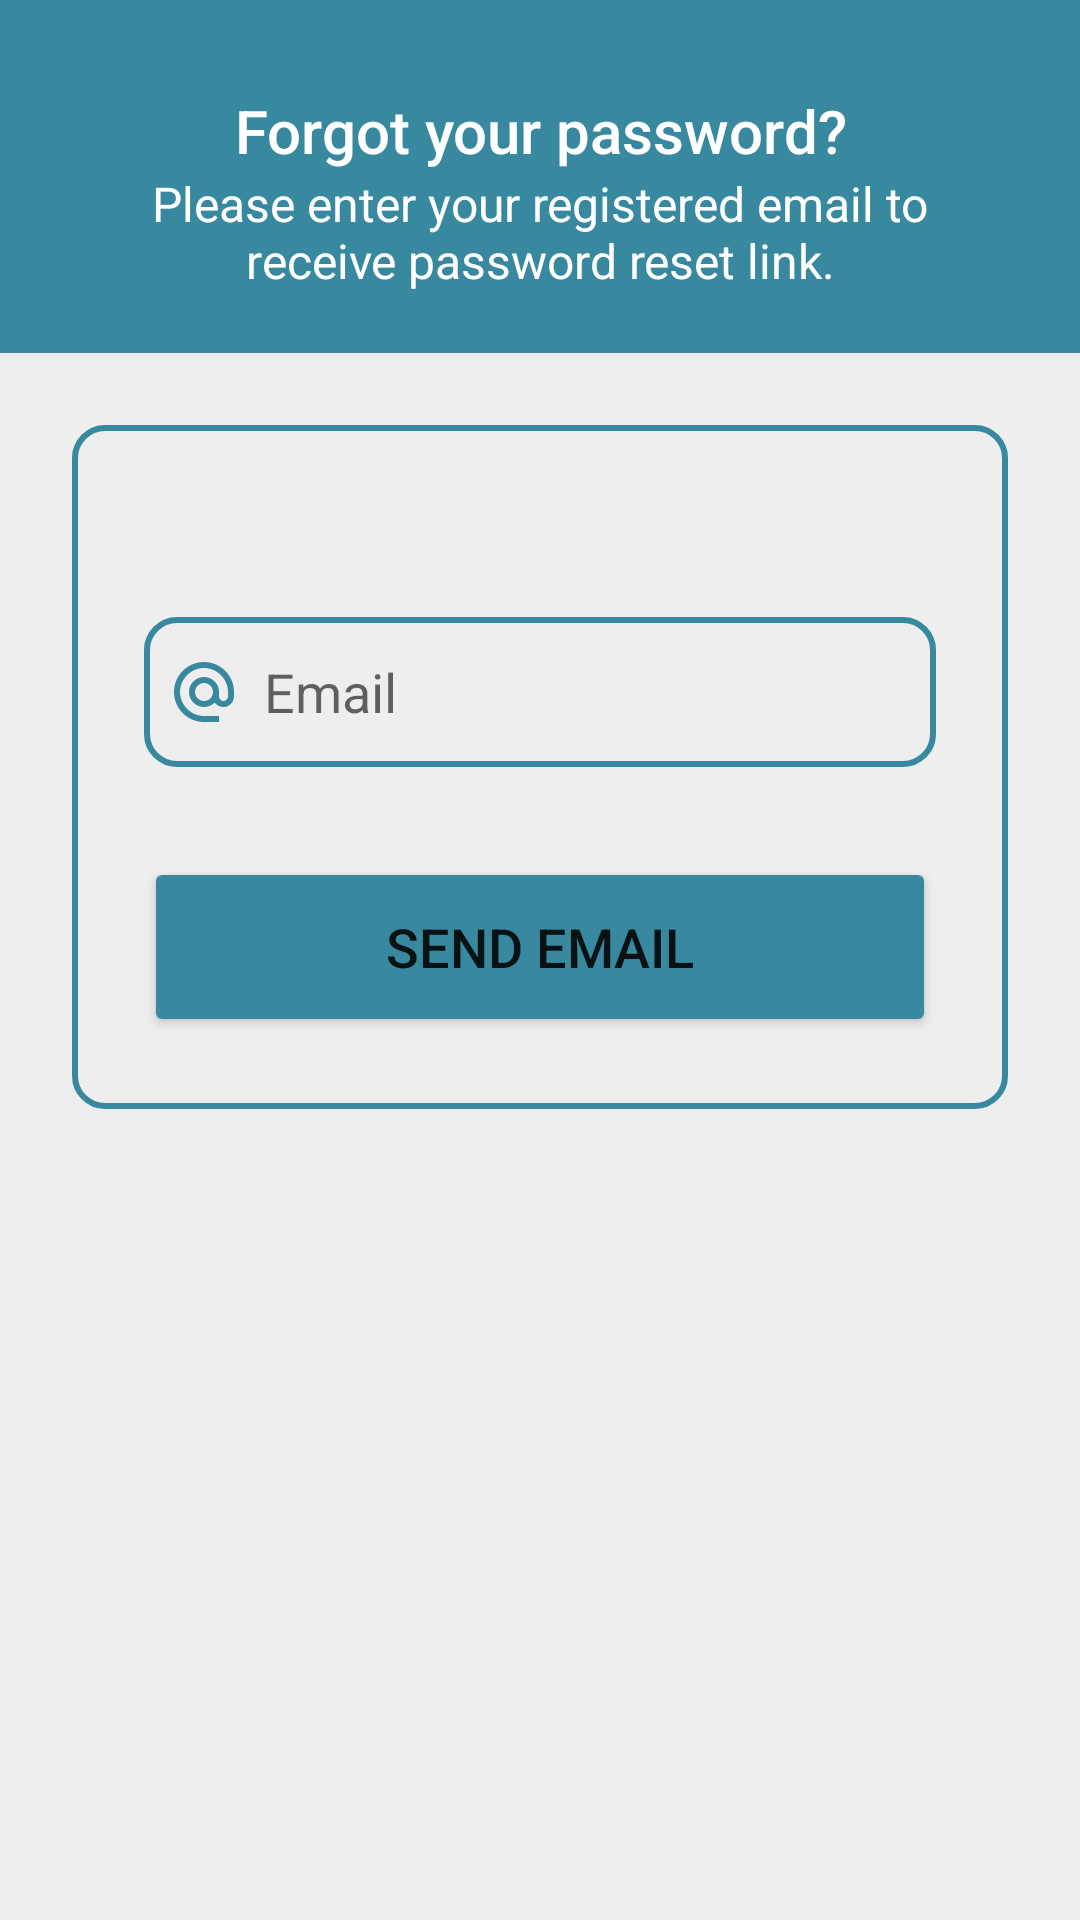

This screen was rendered from an Android layout file. Write that file and the resources it references.
<!-- AndroidManifest.xml: application theme Theme.AppCompat.Light -->
<!-- res/layout/activity_forgot_password.xml -->
<?xml version="1.0" encoding="utf-8"?>
<ScrollView xmlns:android="http://schemas.android.com/apk/res/android"
    xmlns:app="http://schemas.android.com/apk/res-auto"
    xmlns:tools="http://schemas.android.com/tools"
    android:id="@+id/main"
    android:layout_width="match_parent"
    android:layout_height="match_parent"
    android:background="@color/snow"
    tools:context=".ForgotPasswordActivity">

    <LinearLayout
        android:layout_width="match_parent"
        android:layout_height="wrap_content"
        android:orientation="vertical">

        <RelativeLayout
            android:layout_width="match_parent"
            android:layout_height="wrap_content"
            android:background="@color/blue">

            <TextView
                android:id="@+id/textView_password_reset_head"
                android:layout_width="match_parent"
                android:layout_height="wrap_content"
                android:layout_marginTop="30dp"
                android:text="Forgot your password?"
                android:textAlignment="center"
                android:textAppearance="@style/TextAppearance.AppCompat.Title"
                android:textColor="@color/white" />

            <TextView
                android:id="@+id/textView_password_reset_instruction"
                android:layout_width="match_parent"
                android:layout_height="wrap_content"
                android:layout_below="@id/textView_password_reset_head"
                android:layout_marginLeft="30dp"
                android:layout_marginRight="30dp"
                android:layout_marginBottom="20dp"
                android:text="Please enter your registered email to receive password reset link."
                android:textAlignment="center"
                android:textAppearance="@style/TextAppearance.AppCompat.Menu"
                android:textColor="@color/white" />
        </RelativeLayout>

        <RelativeLayout
            android:layout_width="match_parent"
            android:layout_height="wrap_content"
            android:layout_gravity="center_horizontal"
            android:layout_margin="24dp"
            android:background="@drawable/border"
            android:padding="24dp"
            app:layout_constraintEnd_toEndOf="@id/textView_password_reset_instruction"
            app:layout_constraintStart_toStartOf="@id/textView_password_reset_instruction"
            app:layout_constraintTop_toBottomOf="@id/textView_password_reset_instruction">


            <RelativeLayout
                android:id="@+id/RL_email"
                android:layout_width="match_parent"
                android:layout_height="wrap_content"
                android:layout_marginTop="20dp">

                <EditText
                    android:id="@+id/fp_email"
                    android:layout_width="match_parent"
                    android:layout_height="50dp"
                    android:layout_marginTop="20dp"
                    android:background="@drawable/border"
                    android:drawableLeft="@drawable/baseline_alternate_email_24"
                    android:drawablePadding="8dp"
                    android:hint="Email"
                    android:padding="8dp"
                    android:textColor="@color/black" />
            </RelativeLayout>

            <Button
                android:id="@+id/fp_button"
                android:layout_width="match_parent"
                android:layout_height="60dp"
                android:layout_below="@id/RL_email"
                android:layout_centerHorizontal="true"
                android:layout_marginTop="30dp"
                android:backgroundTint="@color/blue"
                android:text="Send email"
                android:textSize="18sp"
                app:cornerRadius="10dp" />


        </RelativeLayout>
    </LinearLayout>


</ScrollView>
<!-- resources referenced by this layout -->
<resources>
  <color name="black">#FF000000</color>
  <color name="blue">#38889F</color>
  <color name="snow">#eeeeee</color>
  <color name="white">#FFFFFFFF</color>
  <!-- drawable baseline_alternate_email_24 (drawable) -->
  <vector xmlns:android="http://schemas.android.com/apk/res/android" android:height="24dp" android:tint="#38889F" android:viewportHeight="24" android:viewportWidth="24" android:width="24dp">
        
      <path android:fillColor="@android:color/white" android:pathData="M12,2C6.48,2 2,6.48 2,12s4.48,10 10,10h5v-2h-5c-4.34,0 -8,-3.66 -8,-8s3.66,-8 8,-8 8,3.66 8,8v1.43c0,0.79 -0.71,1.57 -1.5,1.57s-1.5,-0.78 -1.5,-1.57L17,12c0,-2.76 -2.24,-5 -5,-5s-5,2.24 -5,5 2.24,5 5,5c1.38,0 2.64,-0.56 3.54,-1.47 0.65,0.89 1.77,1.47 2.96,1.47 1.97,0 3.5,-1.6 3.5,-3.57L22,12c0,-5.52 -4.48,-10 -10,-10zM12,15c-1.66,0 -3,-1.34 -3,-3s1.34,-3 3,-3 3,1.34 3,3 -1.34,3 -3,3z"/>
      
  </vector>
  <!-- drawable border (drawable) -->
  <?xml version="1.0" encoding="utf-8"?>
  <shape xmlns:android="http://schemas.android.com/apk/res/android"
      android:shape="rectangle">
      <stroke
          android:width="2dp"
          android:color="@color/blue"/>
      <corners
          android:radius="10dp"/>
  
  </shape>
</resources>
